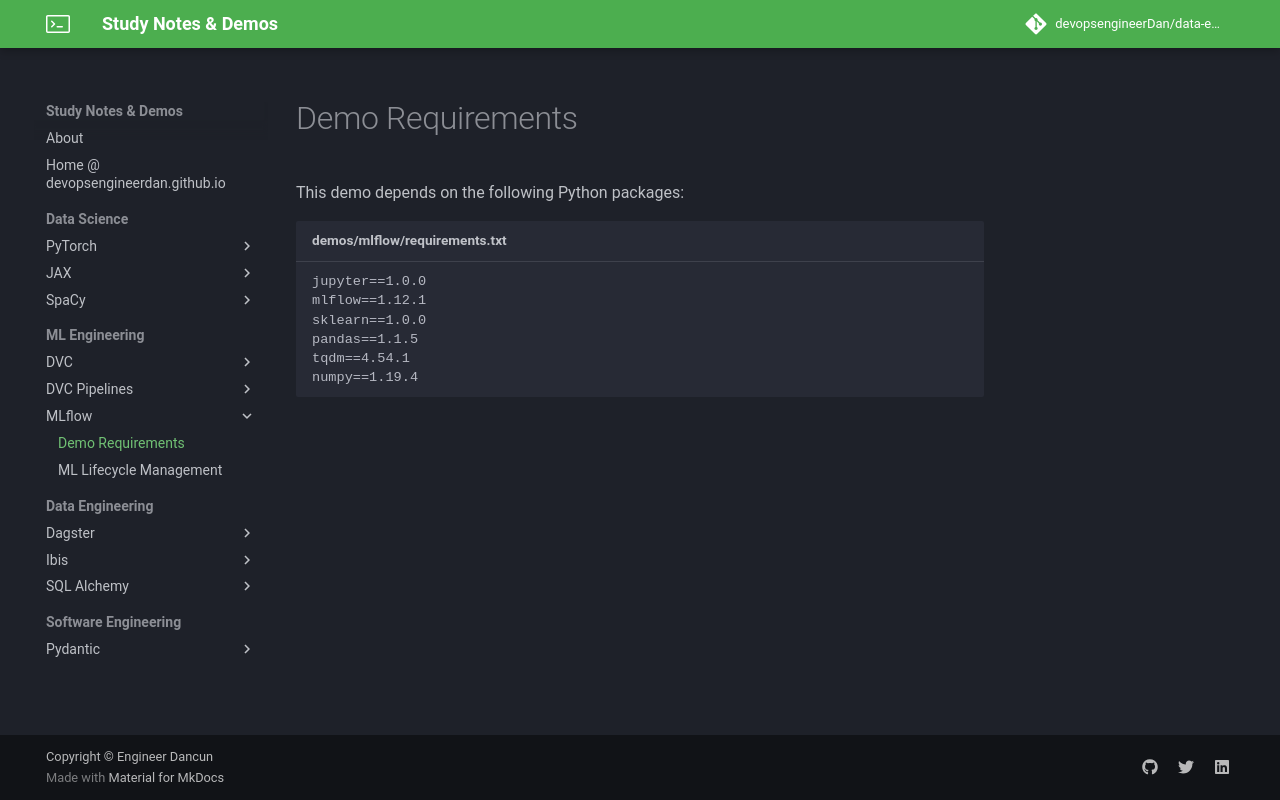

repository: devopsengineerDan/data-engineering-notes-and-demos-best-practices · page: mlflow/docs/demo_requirements/index.html · generator: mkdocs

# Demo Requirements

This demo depends on the following Python packages:

```text title="demos/mlflow/requirements.txt"
--8<-- "demos/mlflow/requirements.txt"
```
